Image classification data set "dataset" (Synizter/asagao-classification on GitHub). Class labels (2): asagao morning glory flower, not asagao.

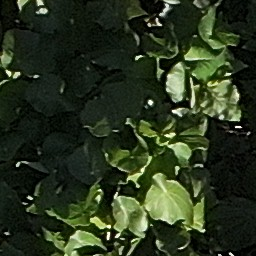
Label: not asagao

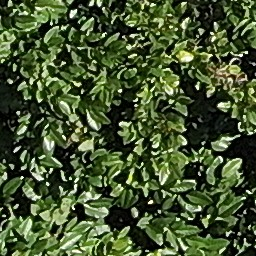
Label: not asagao

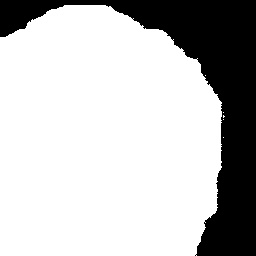
Label: asagao morning glory flower

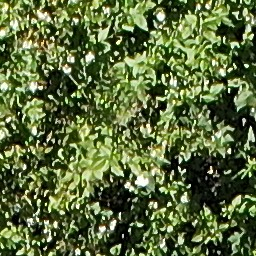
Label: not asagao

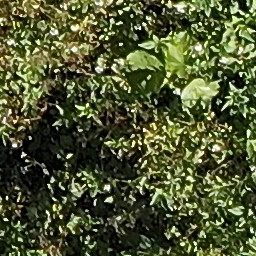
Label: asagao morning glory flower

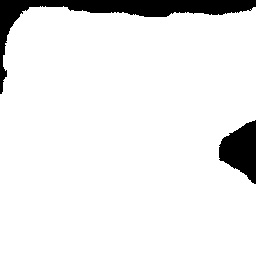
Label: asagao morning glory flower
